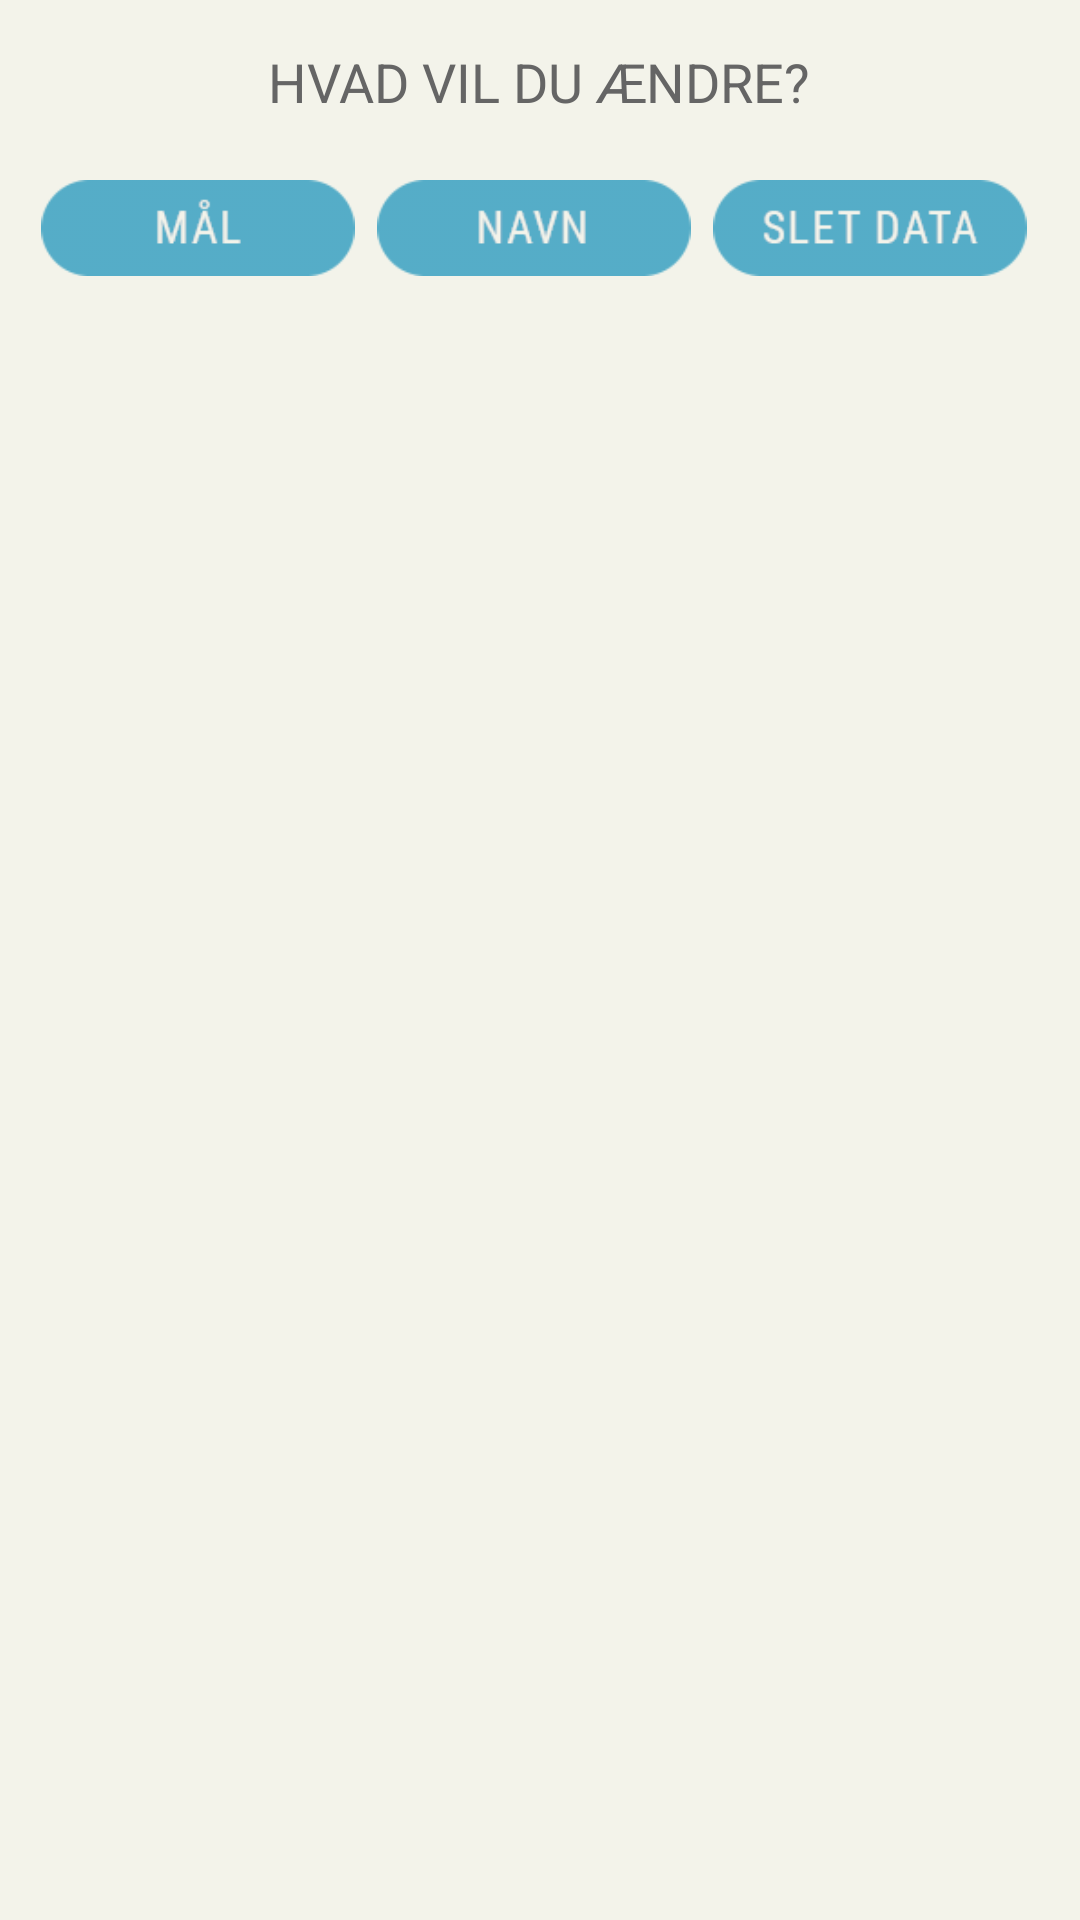

The Android layout XML behind this screen, and the referenced resources:
<!-- AndroidManifest.xml: application theme AppTheme -->
<!-- res/layout/dialog_options.xml -->
<?xml version="1.0" encoding="utf-8"?>
<RelativeLayout xmlns:android="http://schemas.android.com/apk/res/android"
    xmlns:app="http://schemas.android.com/apk/res-auto"
    xmlns:tools="http://schemas.android.com/tools"
    android:layout_width="wrap_content"
    android:layout_height="wrap_content"
    android:color="@color/colorYellow"
    android:orientation="vertical"
    tools:background="@color/colorYellow">

    <ImageButton
        android:id="@+id/målButton"
        android:layout_width="112dp"
        android:layout_height="32dp"
        android:layout_alignParentStart="true"
        android:layout_alignTop="@+id/goalButton"
        android:layout_marginTop="60dp"
        android:layout_marginBottom="10dp"
        android:layout_marginLeft="10dp"
        android:background="@android:color/transparent"
        android:scaleType="fitCenter"
        app:srcCompat="@drawable/profile_button_goal" />

    <ImageButton
        android:id="@+id/nameButton"
        android:layout_width="112dp"
        android:layout_height="32dp"
        android:layout_alignTop="@+id/målButton"
        android:layout_toEndOf="@+id/målButton"
        android:background="@android:color/transparent"
        android:scaleType="fitCenter"
        app:srcCompat="@drawable/profile_button_name" />

    <ImageButton
        android:id="@+id/DataButton"
        android:layout_width="112dp"
        android:layout_height="32dp"
        android:layout_alignTop="@+id/målButton"
        android:layout_marginRight="10dp"
        android:layout_toEndOf="@+id/nameButton"
        android:background="@android:color/transparent"
        android:scaleType="fitCenter"
        app:srcCompat="@drawable/profile_button_data" />


    <TextView
        android:id="@+id/textView"
        android:layout_width="wrap_content"
        android:layout_height="wrap_content"
        android:layout_alignParentTop="true"
        android:layout_centerHorizontal="true"
        android:layout_marginTop="15dp"
        android:text="Hvad vil du ændre?"
        android:textAllCaps="true"
        android:textColor="@color/colorDarkGrey"
        android:textSize="18sp" />
</RelativeLayout>
<!-- resources referenced by this layout -->
<resources>
  <color name="colorDarkGrey">#656565</color>
  <color name="colorYellow">#e1a855</color>
  <!-- drawable profile_button_data: png bitmap (drawable, 2292 bytes) -->
  <!-- drawable profile_button_goal: png bitmap (drawable, 1802 bytes) -->
  <!-- drawable profile_button_name: png bitmap (drawable, 1995 bytes) -->
  <style name="AppTheme" parent="Theme.AppCompat.Light.NoActionBar">
          
          <item name="colorPrimary">@color/colorDarkBlue</item>
          <item name="colorPrimaryDark">@color/colorPrimaryDark</item>
          <item name="colorAccent">@color/colorAccent</item>
          <item name="android:colorBackground">@color/colorBackground</item>
          <item name="android:windowAnimationStyle">@null</item>
      </style>
  <color name="colorDarkBlue">#4986B2</color>
  <color name="colorPrimaryDark">#656565</color>
  <color name="colorAccent">#303F9F</color>
  <color name="colorBackground">#f3f3ea</color>
</resources>
